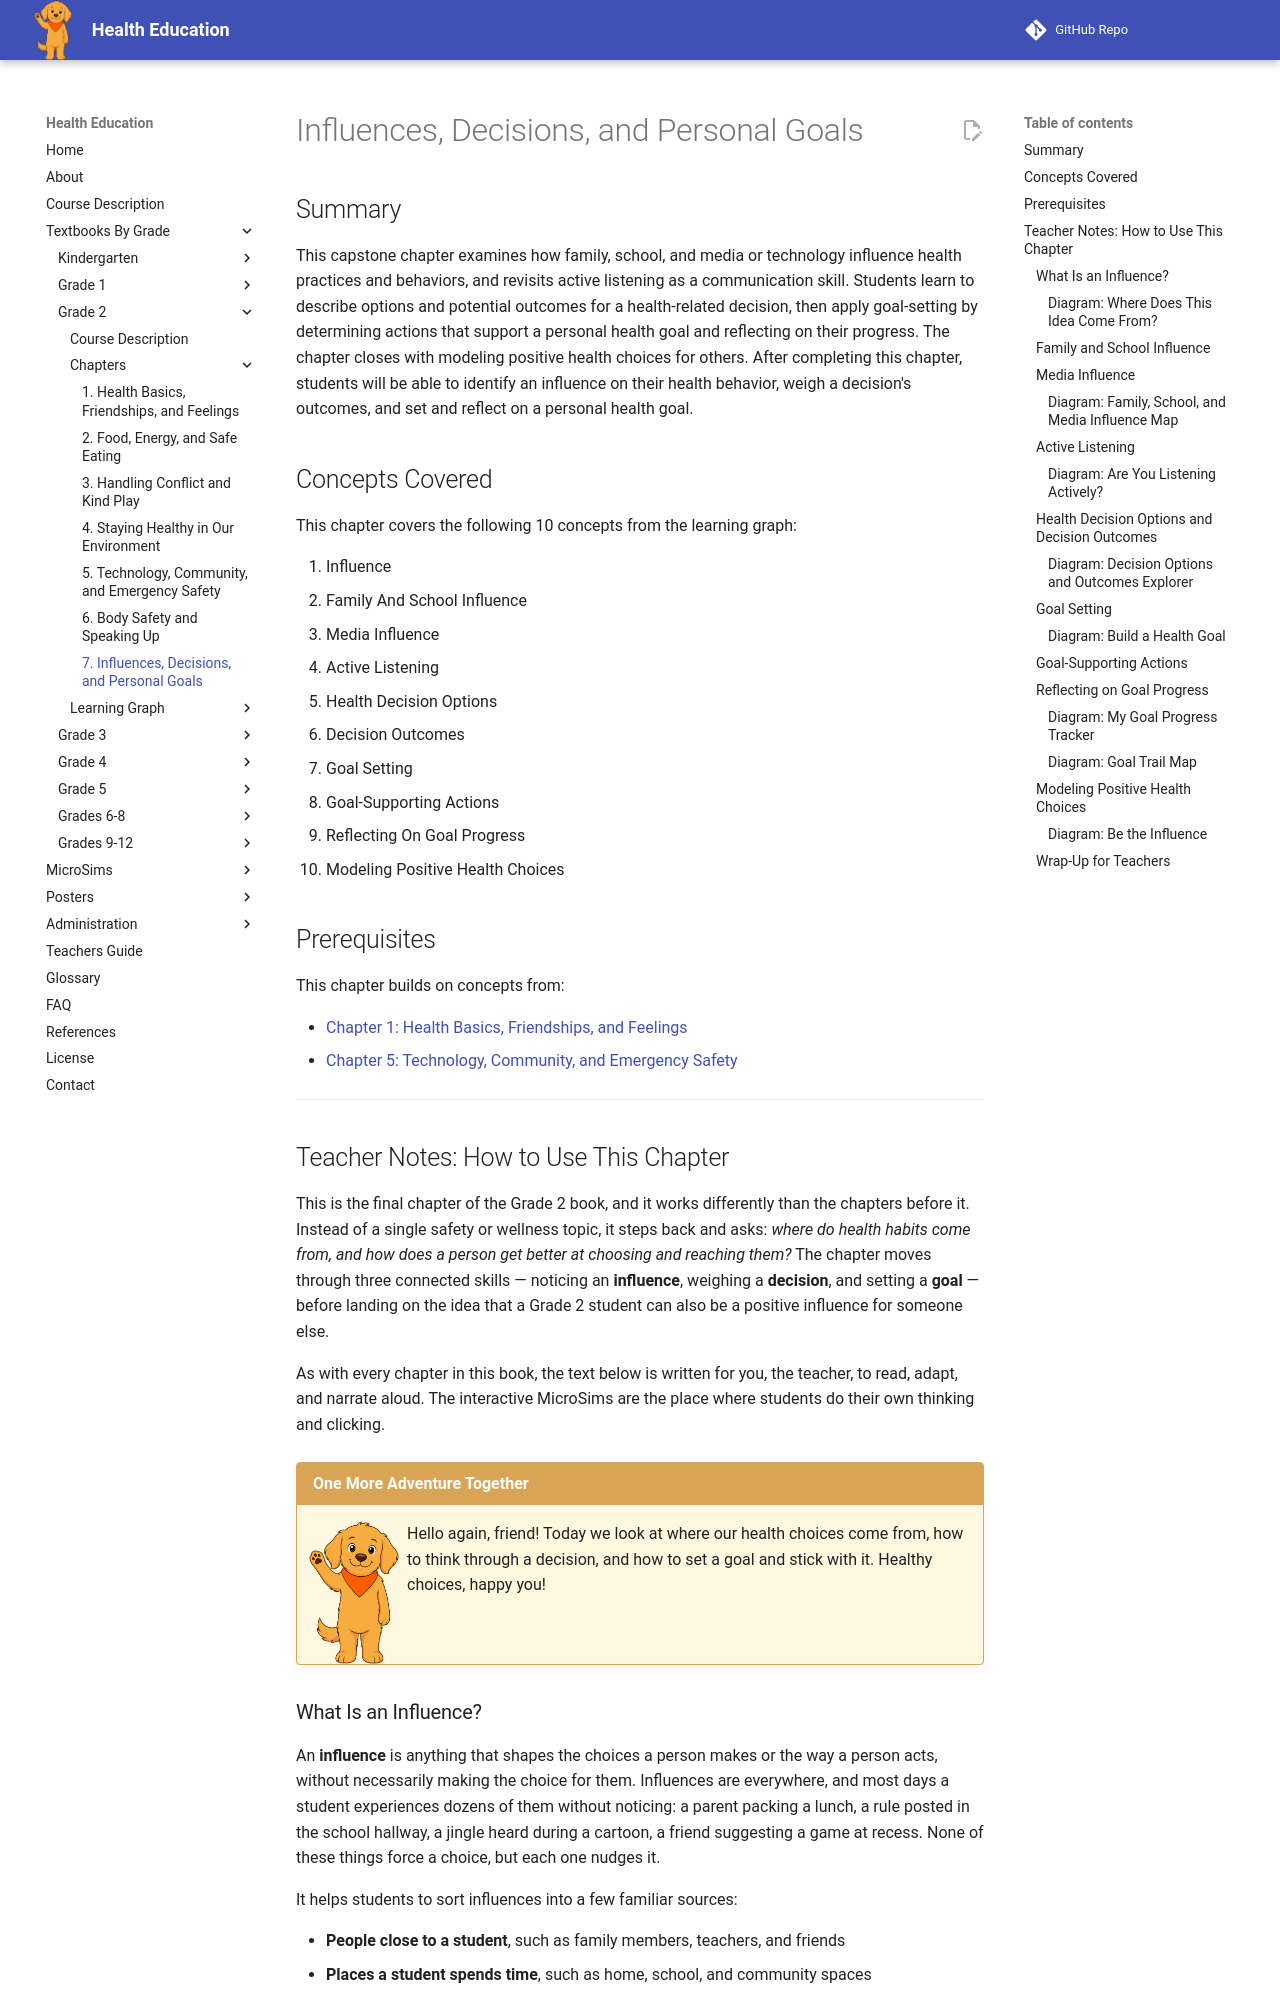

repository: dmccreary/health-education · page: bands/grade-2/chapters/07-influences-decisions-goals/index.html · generator: mkdocs

---
title: Influences, Decisions, and Personal Goals
description: Grade 2 capstone chapter on how family, school, and media influence health behavior, active listening, weighing decision options and outcomes, and setting and reflecting on a personal health goal.
generated_by: claude skill chapter-content-generator
date: 2026-07-06 15:29:19
version: 0.09
---

# Influences, Decisions, and Personal Goals

## Summary

This capstone chapter examines how family, school, and media or technology influence health practices and behaviors, and revisits active listening as a communication skill. Students learn to describe options and potential outcomes for a health-related decision, then apply goal-setting by determining actions that support a personal health goal and reflecting on their progress. The chapter closes with modeling positive health choices for others. After completing this chapter, students will be able to identify an influence on their health behavior, weigh a decision's outcomes, and set and reflect on a personal health goal.

## Concepts Covered

This chapter covers the following 10 concepts from the learning graph:

1. Influence
2. Family And School Influence
3. Media Influence
4. Active Listening
5. Health Decision Options
6. Decision Outcomes
7. Goal Setting
8. Goal-Supporting Actions
9. Reflecting On Goal Progress
10. Modeling Positive Health Choices

## Prerequisites

This chapter builds on concepts from:

- [Chapter 1: Health Basics, Friendships, and Feelings](../01-health-friendships-feelings/index.md)
- [Chapter 5: Technology, Community, and Emergency Safety](../05-technology-community-emergency-safety/index.md)

---

## Teacher Notes: How to Use This Chapter

This is the final chapter of the Grade 2 book, and it works differently than the chapters before it. Instead of a single safety or wellness topic, it steps back and asks: *where do health habits come from, and how does a person get better at choosing and reaching them?* The chapter moves through three connected skills — noticing an **influence**, weighing a **decision**, and setting a **goal** — before landing on the idea that a Grade 2 student can also be a positive influence for someone else.

As with every chapter in this book, the text below is written for you, the teacher, to read, adapt, and narrate aloud. The interactive MicroSims are the place where students do their own thinking and clicking.

!!! mascot-welcome "One More Adventure Together"
    ![Scout waving hello](../../../../img/mascot/welcome.png){ class="mascot-admonition-img" }
    Hello again, friend! Today we look at where our health choices come from, how to think through a decision, and how to set a goal and stick with it. Healthy choices, happy you!

### What Is an Influence?

An **influence** is anything that shapes the choices a person makes or the way a person acts, without necessarily making the choice for them. Influences are everywhere, and most days a student experiences dozens of them without noticing: a parent packing a lunch, a rule posted in the school hallway, a jingle heard during a cartoon, a friend suggesting a game at recess. None of these things force a choice, but each one nudges it.

It helps students to sort influences into a few familiar sources:

- **People close to a student**, such as family members, teachers, and friends
- **Places a student spends time**, such as home, school, and community spaces
- **Messages a student sees or hears**, such as advertisements, shows, apps, and packaging

Recognizing an influence is the first step toward deciding whether to follow it. Not every influence points toward a healthy choice, and a student does not have to follow an influence just because it is there. Naming the influence out loud — "That commercial is trying to get me to want sugary cereal" — is itself a useful health skill.
